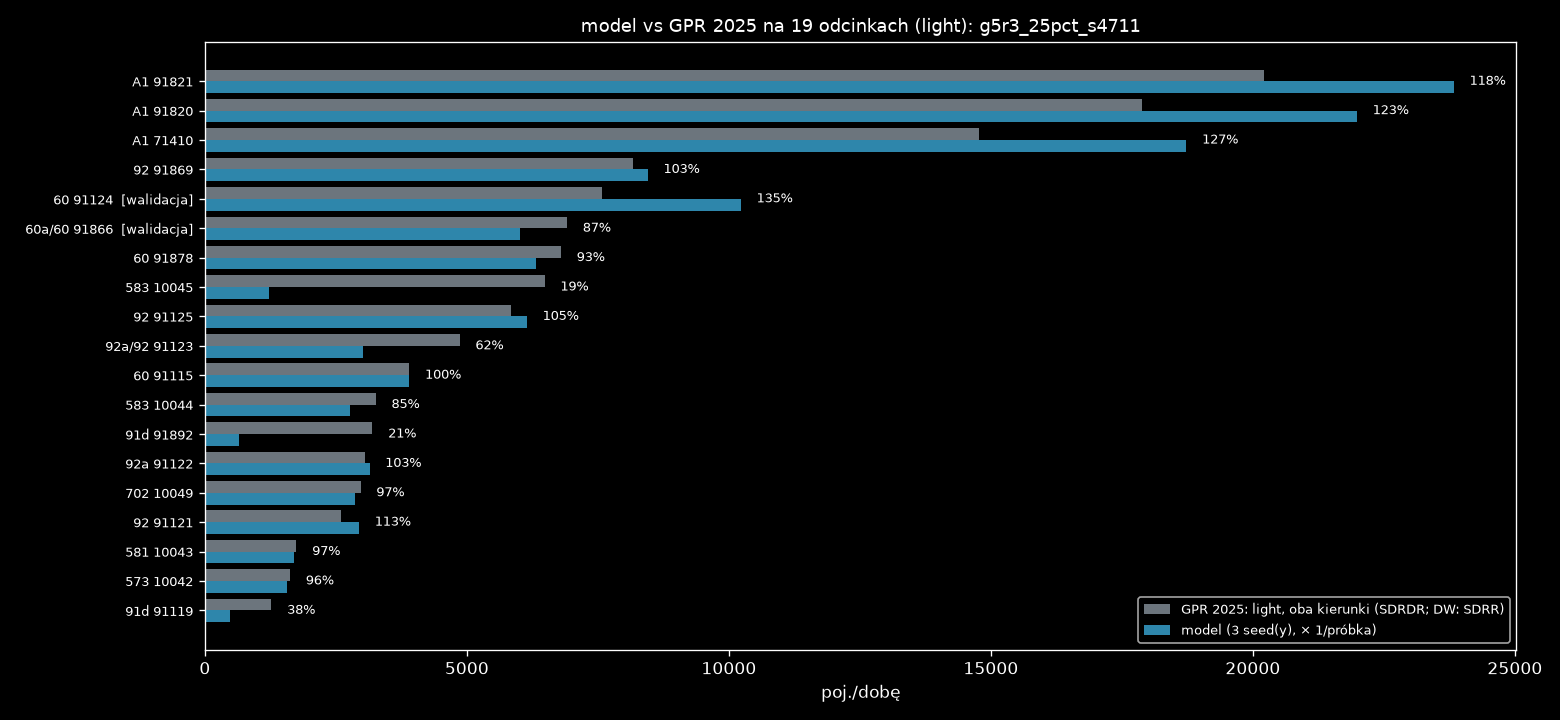

Values plotted in this chart, from the file beside it:
nr, droga, nazwa, rola, link, base_kind, gpr_all_dir, light_share, gpr_light_dir, model_dir, model_min, model_max, model_mieszk, model_przyj, model_wyjezdz, model_tlo, model_ciezkie, ratio, gap_light_dir
71410, A1, W. KOWAL /DK91/ - W. KUTNO PŁN. /DK60/, najblizszy, 4506143660003f, SDRDR, 14344, 0.524, 7514, 9524, 9524, 9524, 0.0, 220.0, 64.0, 9240, 0.0, 1.268, -2010
71410, A1, W. KOWAL /DK91/ - W. KUTNO PŁN. /DK60/, przeciwny, 12784695850001f, SDRDR, 13859, 0.524, 7259, 9208, 9208, 9208, 0.0, 220.0, 64.0, 8924, 0.0, 1.268, -1949
91820, A1, W. KUTNO PŁN. /DK60/ - W. KUTNO WSCH. /D…, najblizszy, 2908981330004f, SDRDR, 16163, 0.552, 8924, 10984, 10976, 10992, 0.0, 304.0, 32.0, 10648, 0.0, 1.231, -2060
91820, A1, W. KUTNO PŁN. /DK60/ - W. KUTNO WSCH. /D…, przeciwny, 2908981320004f, SDRDR, 16241, 0.552, 8966, 11003, 10992, 11012, 0.0, 468.0, 24.0, 10520, 0.0, 1.227, -2036
91821, A1, W. KUTNO WSCH. /DK92/ - W. PIĄTEK /DW703…, najblizszy, 2908962250003f, SDRDR, 17040, 0.609, 10372, 12196, 12196, 12196, 0.0, 24.0, 284.0, 11888, 0.0, 1.176, -1824
91821, A1, W. KUTNO WSCH. /DK92/ - W. PIĄTEK /DW703…, przeciwny, 2915802350003f, SDRDR, 16176, 0.609, 9846, 11640, 11640, 11640, 0.0, 24.0, 284.0, 11332, 0.0, 1.182, -1794
91115, 60, TOPOLA KRÓL. /DK91/ - KUTNO /OBWODNICA (…, najblizszy, 5284376810020r, SDRDR, 2266, 0.861, 1951, 1981, 1976, 1984, 0.0, 28.0, 52.0, 1904, 0.0, 1.016, -30.33
91115, 60, TOPOLA KRÓL. /DK91/ - KUTNO /OBWODNICA (…, przeciwny, 5284376810020f, SDRDR, 2266, 0.861, 1951, 1917, 1912, 1924, 0.0, 16.0, 48.0, 1860, 0.0, 0.983, 33.67
91124, 60, KUTNO /OBWODNICA 1: UL. OBJAZDOWA (DK92)…, najblizszy, 3177068500003f, SDRDR, 5302, 0.715, 3792, 5343, 5336, 5348, 432.0, 1088, 136.0, 3692, 0.0, 1.409, -1550
91124, 60, KUTNO /OBWODNICA 1: UL. OBJAZDOWA (DK92)…, przeciwny, 2446692050004f, SDRDR, 5302, 0.715, 3792, 4887, 4868, 4912, 440.0, 968.0, 128.0, 3344, 0.0, 1.289, -1094
91866, 60a/60, KUTNO /OBWODNICA 2: DK92, DW702 - UL. SK…, najblizszy, 2485778070001r, SDRDR, 4344, 0.795, 3456, 2999, 2980, 3024, 116.0, 372.0, 68.0, 2436, 0.0, 0.868, 457.3
91866, 60a/60, KUTNO /OBWODNICA 2: DK92, DW702 - UL. SK…, przeciwny, 2485778070001f, SDRDR, 4344, 0.795, 3456, 3021, 3016, 3028, 144.0, 352.0, 68.0, 2464, 0.0, 0.874, 434.7
91878, 60, KUTNO /UL. SKRAJNA/ - W. KUTNO PŁN. /A1/, najblizszy, 2337913730002f, SDRDR, 4374, 0.777, 3398, 3101, 3092, 3112, 0.0, 180.0, 140.0, 2772, 0.0, 0.913, 296.7
91878, 60, KUTNO /UL. SKRAJNA/ - W. KUTNO PŁN. /A1/, przeciwny, 2337913730002r, SDRDR, 4374, 0.777, 3398, 3212, 3204, 3216, 0.0, 184.0, 136.0, 2896, 0.0, 0.945, 186.0
91892, 91d, KROŚNIEWICE /OBWODNICA 1: W. BŁONIE (DK9…, najblizszy, 3971697130020f, SDRDR, 3204, 0.499, 1599, 589.3, 580.0, 596.0, 0.0, 0.0, 0.0, 592.0, 0.0, 0.369, 1010
91892, 91d, KROŚNIEWICE /OBWODNICA 1: W. BŁONIE (DK9…, przeciwny, 11417907930005f, SDRDR, 3204, 0.499, 1599, 68.0, 68.0, 68.0, 0.0, 0.0, 0.0, 68.0, 0.0, 0.043, 1531
91119, 91d, KROŚNIEWICE /OBWODNICA 2: W. BARDZINEK (…, najblizszy, 535075590000f, SDRDR, 1220, 0.52, 635.0, 68.0, 68.0, 68.0, 0.0, 0.0, 0.0, 68.0, 0.0, 0.107, 567.0
91119, 91d, KROŚNIEWICE /OBWODNICA 2: W. BARDZINEK (…, przeciwny, 4224826410001f, SDRDR, 1220, 0.52, 635.0, 416.0, 412.0, 420.0, 0.0, 0.0, 0.0, 416.0, 0.0, 0.655, 219.0
91121, 92, CHODÓW - KROŚNIEWICE /W. BARDZINEK (DK91…, najblizszy, 3016672060001f, SDRDR, 2370, 0.549, 1302, 1543, 1540, 1544, 0.0, 0.0, 0.0, 1544, 0.0, 1.185, -240.7
91121, 92, CHODÓW - KROŚNIEWICE /W. BARDZINEK (DK91…, przeciwny, 3016672060001r, SDRDR, 2370, 0.549, 1302, 1400, 1396, 1404, 0.0, 0.0, 0.0, 1400, 0.0, 1.075, -98.0
91122, 92a, KROŚNIEWICE /OBWODNICA: W. BŁONIE (DK91)…, najblizszy, 3016639930001f, SDRDR, 2646, 0.576, 1525, 1375, 1372, 1376, 0.0, 180.0, 4.0, 1192, 0.0, 0.901, 150.3
91122, 92a, KROŚNIEWICE /OBWODNICA: W. BŁONIE (DK91)…, przeciwny, 4510873690000f, SDRDR, 2646, 0.576, 1525, 1768, 1748, 1780, 0.0, 52.0, 4.0, 1692, 0.0, 1.159, -243.0
91123, 92a/92, KROŚNIEWICE /DW581/ - KUTNO /DK60/, najblizszy, 2059715680002f, SDRDR, 3458, 0.703, 2432, 2008, 1992, 2032, 0.0, 240.0, 28.0, 1724, 0.0, 0.826, 423.5
91123, 92a/92, KROŚNIEWICE /DW581/ - KUTNO /DK60/, przeciwny, 4619668920011f, SDRDR, 3458, 0.703, 2432, 1019, 1008, 1028, 0.0, 192.0, 8.0, 820.0, 0.0, 0.419, 1413
91869, 92, KUTNO /DK60, DW702/ - W. KUTNO WSCH. /A1…, najblizszy, 4496570650002f, SDRDR, 5654, 0.723, 4086, 4285, 4256, 4312, 4.0, 852.0, 468.0, 2932, 0.0, 1.049, -198.8
91869, 92, KUTNO /DK60, DW702/ - W. KUTNO WSCH. /A1…, przeciwny, 4461609300002f, SDRDR, 5654, 0.723, 4086, 4168, 4148, 4180, 4.0, 1040, 476.0, 2656, 0.0, 1.02, -81.5
91125, 92, W. KUTNO WSCH. /A1/ - BEDLNO /DW583/, najblizszy, 5011849660001f, SDRDR, 5131, 0.57, 2922, 3136, 3124, 3148, 0.0, 452.0, 168.0, 2504, 0.0, 1.073, -213.5
91125, 92, W. KUTNO WSCH. /A1/ - BEDLNO /DW583/, przeciwny, 4909889060000f, SDRDR, 5131, 0.57, 2922, 3011, 2992, 3044, 0.0, 436.0, 152.0, 2404, 0.0, 1.03, -88.17
10042, 573, KAMIENIEC - GR. WOJ. (ŁÓDZKIE) - ŻYCHLIN…, najblizszy, 2835770890014r, SDRR, 924.5, 0.879, 813.0, 792.0, 792.0, 792.0, 0.0, 0.0, 0.0, 792.0, 0.0, 0.974, 21.0
10042, 573, KAMIENIEC - GR. WOJ. (ŁÓDZKIE) - ŻYCHLIN…, przeciwny, 2835770890014f, SDRR, 924.5, 0.879, 813.0, 770.7, 768.0, 772.0, 0.0, 0.0, 0.0, 768.0, 0.0, 0.948, 42.33
10043, 581, ŁANIĘTA /GR. WOJ. (ŁÓDZKIE)/ - KROŚNIEWI…, najblizszy, 2296014200004f, SDRR, 1168, 0.748, 874.0, 889.3, 884.0, 892.0, 0.0, 0.0, 0.0, 884.0, 0.0, 1.018, -15.33
10043, 581, ŁANIĘTA /GR. WOJ. (ŁÓDZKIE)/ - KROŚNIEWI…, przeciwny, 2296014200004r, SDRR, 1168, 0.748, 874.0, 809.3, 804.0, 820.0, 0.0, 4.0, 4.0, 796.0, 0.0, 0.926, 64.67
10044, 583, BEDLNO /DK92/ - DOBRZELIN /UL. NARUTOWIC…, najblizszy, 12054176470011f, SDRR, 1860, 0.877, 1630, 1475, 1464, 1484, 0.0, 4.0, 0.0, 1472, 0.0, 0.904, 155.8
10044, 583, BEDLNO /DK92/ - DOBRZELIN /UL. NARUTOWIC…, przeciwny, 12054176470011r, SDRR, 1860, 0.877, 1630, 1297, 1288, 1308, 0.0, 4.0, 0.0, 1304, 0.0, 0.796, 333.2
10045, 583, DOBRZELIN /UL. NARUTOWICZA (DW583)/ - ŻY…, najblizszy, 13369519080005f, SDRR, 3567, 0.909, 3242, 201.3, 192.0, 212.0, 0.0, 32.0, 0.0, 160.0, 0.0, 0.062, 3041
10045, 583, DOBRZELIN /UL. NARUTOWICZA (DW583)/ - ŻY…, przeciwny, 13369519080005r, SDRR, 3567, 0.909, 3242, 1020, 1016, 1028, 0.0, 20.0, 0.0, 1008, 0.0, 0.315, 2222
10049, 702, KUTNO (DK92) - PIĄTEK /UL. ŁĘCZYCKA (DW7…, najblizszy, 2497842320002r, SDRR, 1864, 0.797, 1486, 1424, 1424, 1424, 0.0, 204.0, 72.0, 1148, 0.0, 0.958, 62.0
10049, 702, KUTNO (DK92) - PIĄTEK /UL. ŁĘCZYCKA (DW7…, przeciwny, 2497842320002f, SDRR, 1864, 0.797, 1486, 1444, 1444, 1444, 0.0, 204.0, 72.0, 1168, 0.0, 0.972, 42.0
